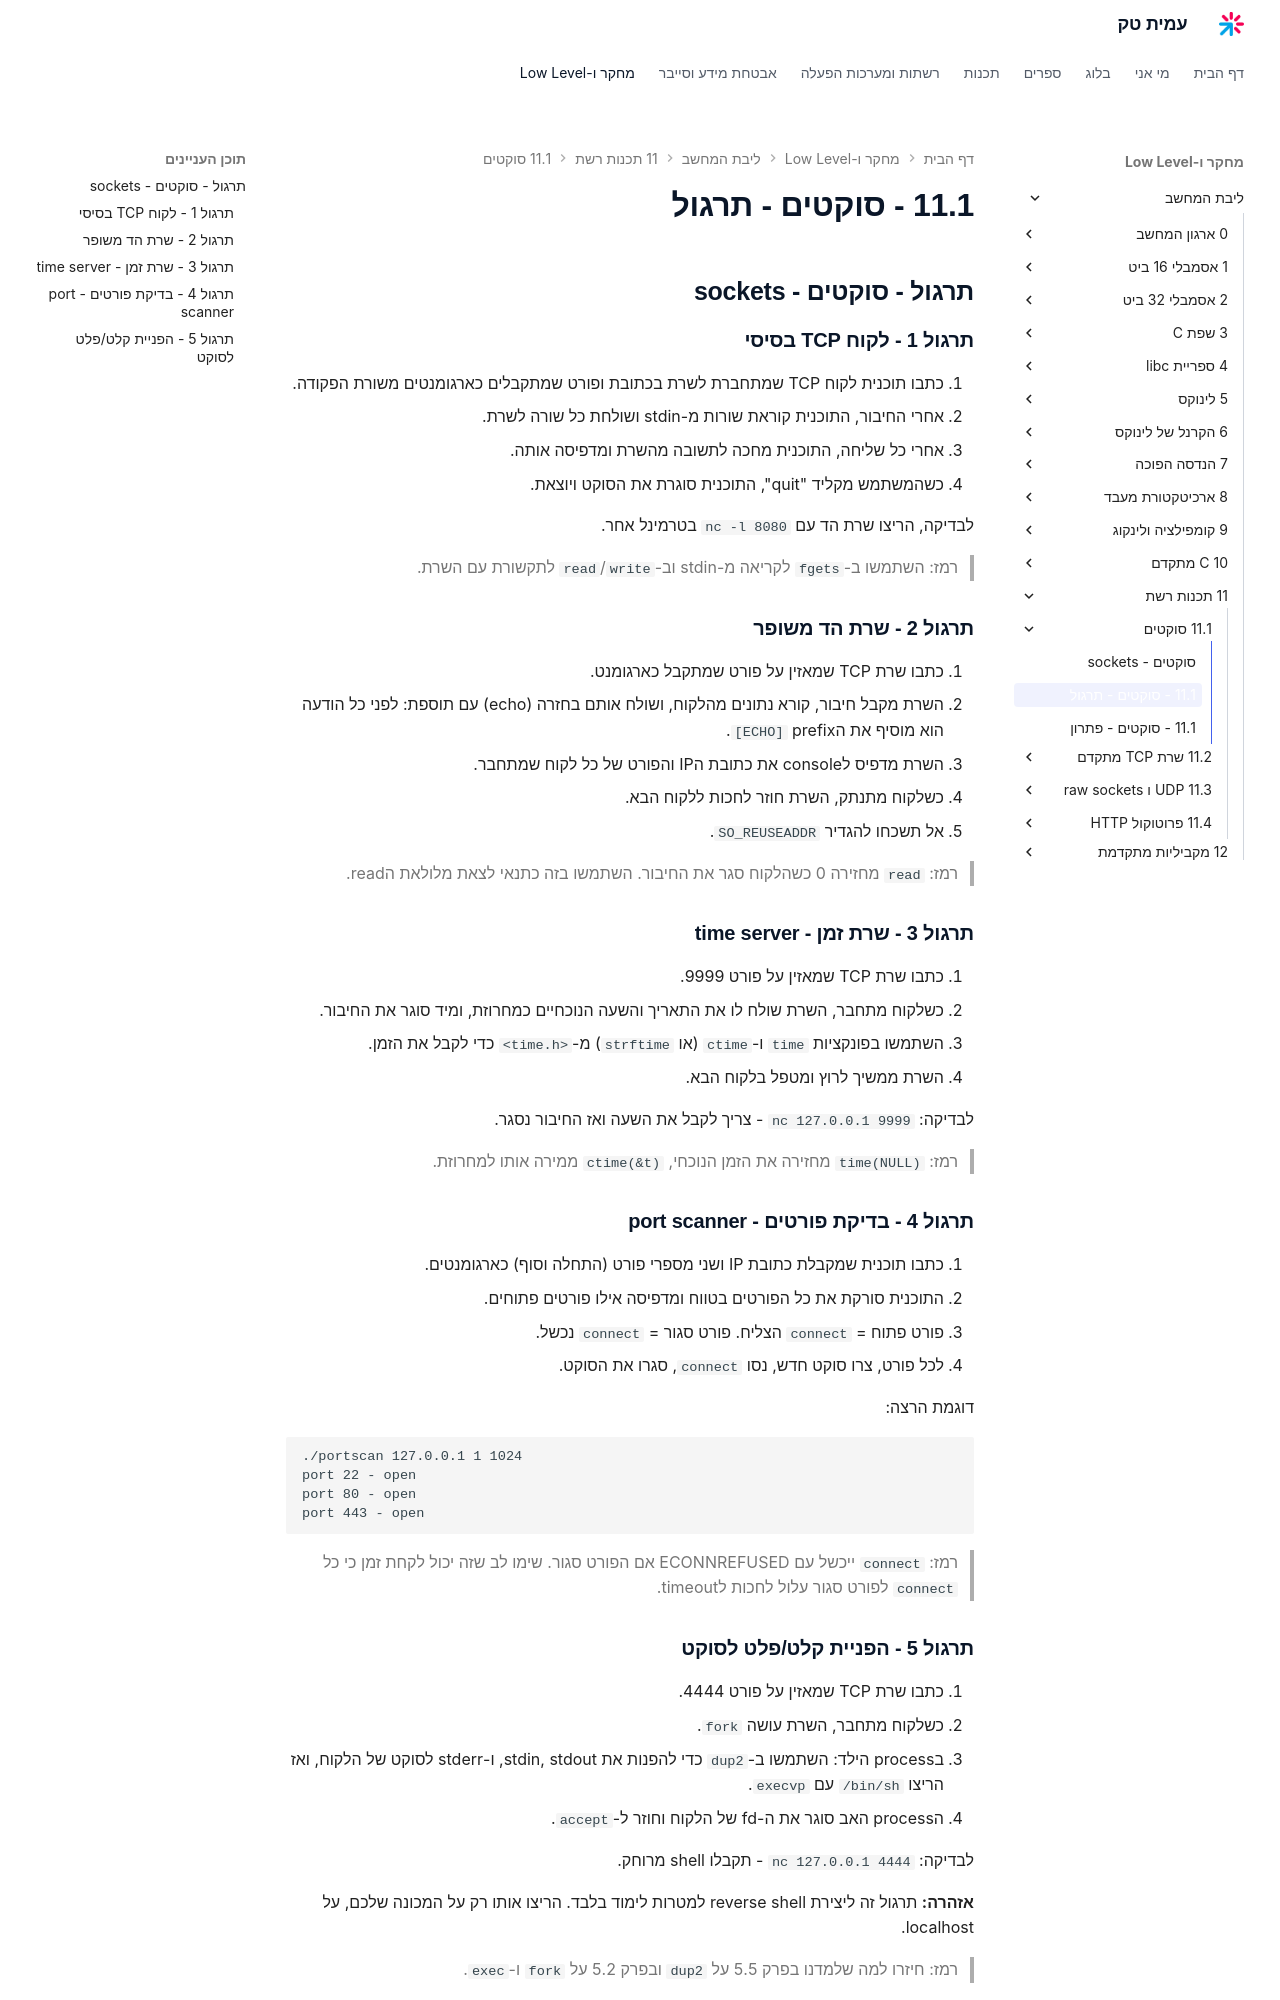

repository: AmitPinchasi/amittech · page: ליבת-המחשב/11 - תכנות רשת/11.1 - סוקטים/11.1 - סוקטים - תרגול/index.html · generator: mkdocs

## תרגול - סוקטים - sockets

### תרגול 1 - לקוח TCP בסיסי

1. כתבו תוכנית לקוח TCP שמתחברת לשרת בכתובת ופורט שמתקבלים כארגומנטים משורת הפקודה.
2. אחרי החיבור, התוכנית קוראת שורות מ-stdin ושולחת כל שורה לשרת.
3. אחרי כל שליחה, התוכנית מחכה לתשובה מהשרת ומדפיסה אותה.
4. כשהמשתמש מקליד "quit", התוכנית סוגרת את הסוקט ויוצאת.

לבדיקה, הריצו שרת הד עם `nc -l 8080` בטרמינל אחר.

> רמז: השתמשו ב-`fgets` לקריאה מ-stdin וב-`write`/`read` לתקשורת עם השרת.

### תרגול 2 - שרת הד משופר

1. כתבו שרת TCP שמאזין על פורט שמתקבל כארגומנט.
2. השרת מקבל חיבור, קורא נתונים מהלקוח, ושולח אותם בחזרה (echo) עם תוספת: לפני כל הודעה הוא מוסיף את הprefix `[ECHO] `.
3. השרת מדפיס לconsole את כתובת הIP והפורט של כל לקוח שמתחבר.
4. כשלקוח מתנתק, השרת חוזר לחכות ללקוח הבא.
5. אל תשכחו להגדיר `SO_REUSEADDR`.

> רמז: `read` מחזירה 0 כשהלקוח סגר את החיבור. השתמשו בזה כתנאי לצאת מלולאת הread.

### תרגול 3 - שרת זמן - time server

1. כתבו שרת TCP שמאזין על פורט 9999.
2. כשלקוח מתחבר, השרת שולח לו את התאריך והשעה הנוכחיים כמחרוזת, ומיד סוגר את החיבור.
3. השתמשו בפונקציות `time` ו-`ctime` (או `strftime`) מ-`<time.h>` כדי לקבל את הזמן.
4. השרת ממשיך לרוץ ומטפל בלקוח הבא.

לבדיקה: `nc 127.0.0.1 9999` - צריך לקבל את השעה ואז החיבור נסגר.

> רמז: `time(NULL)` מחזירה את הזמן הנוכחי, `ctime(&t)` ממירה אותו למחרוזת.

### תרגול 4 - בדיקת פורטים - port scanner

1. כתבו תוכנית שמקבלת כתובת IP ושני מספרי פורט (התחלה וסוף) כארגומנטים.
2. התוכנית סורקת את כל הפורטים בטווח ומדפיסה אילו פורטים פתוחים.
3. פורט פתוח = `connect` הצליח. פורט סגור = `connect` נכשל.
4. לכל פורט, צרו סוקט חדש, נסו `connect`, סגרו את הסוקט.

דוגמת הרצה:
```
./portscan 127.0.0.1 1 1024
port 22 - open
port 80 - open
port 443 - open
```

> רמז: `connect` ייכשל עם ECONNREFUSED אם הפורט סגור. שימו לב שזה יכול לקחת זמן כי כל `connect` לפורט סגור עלול לחכות לtimeout.
